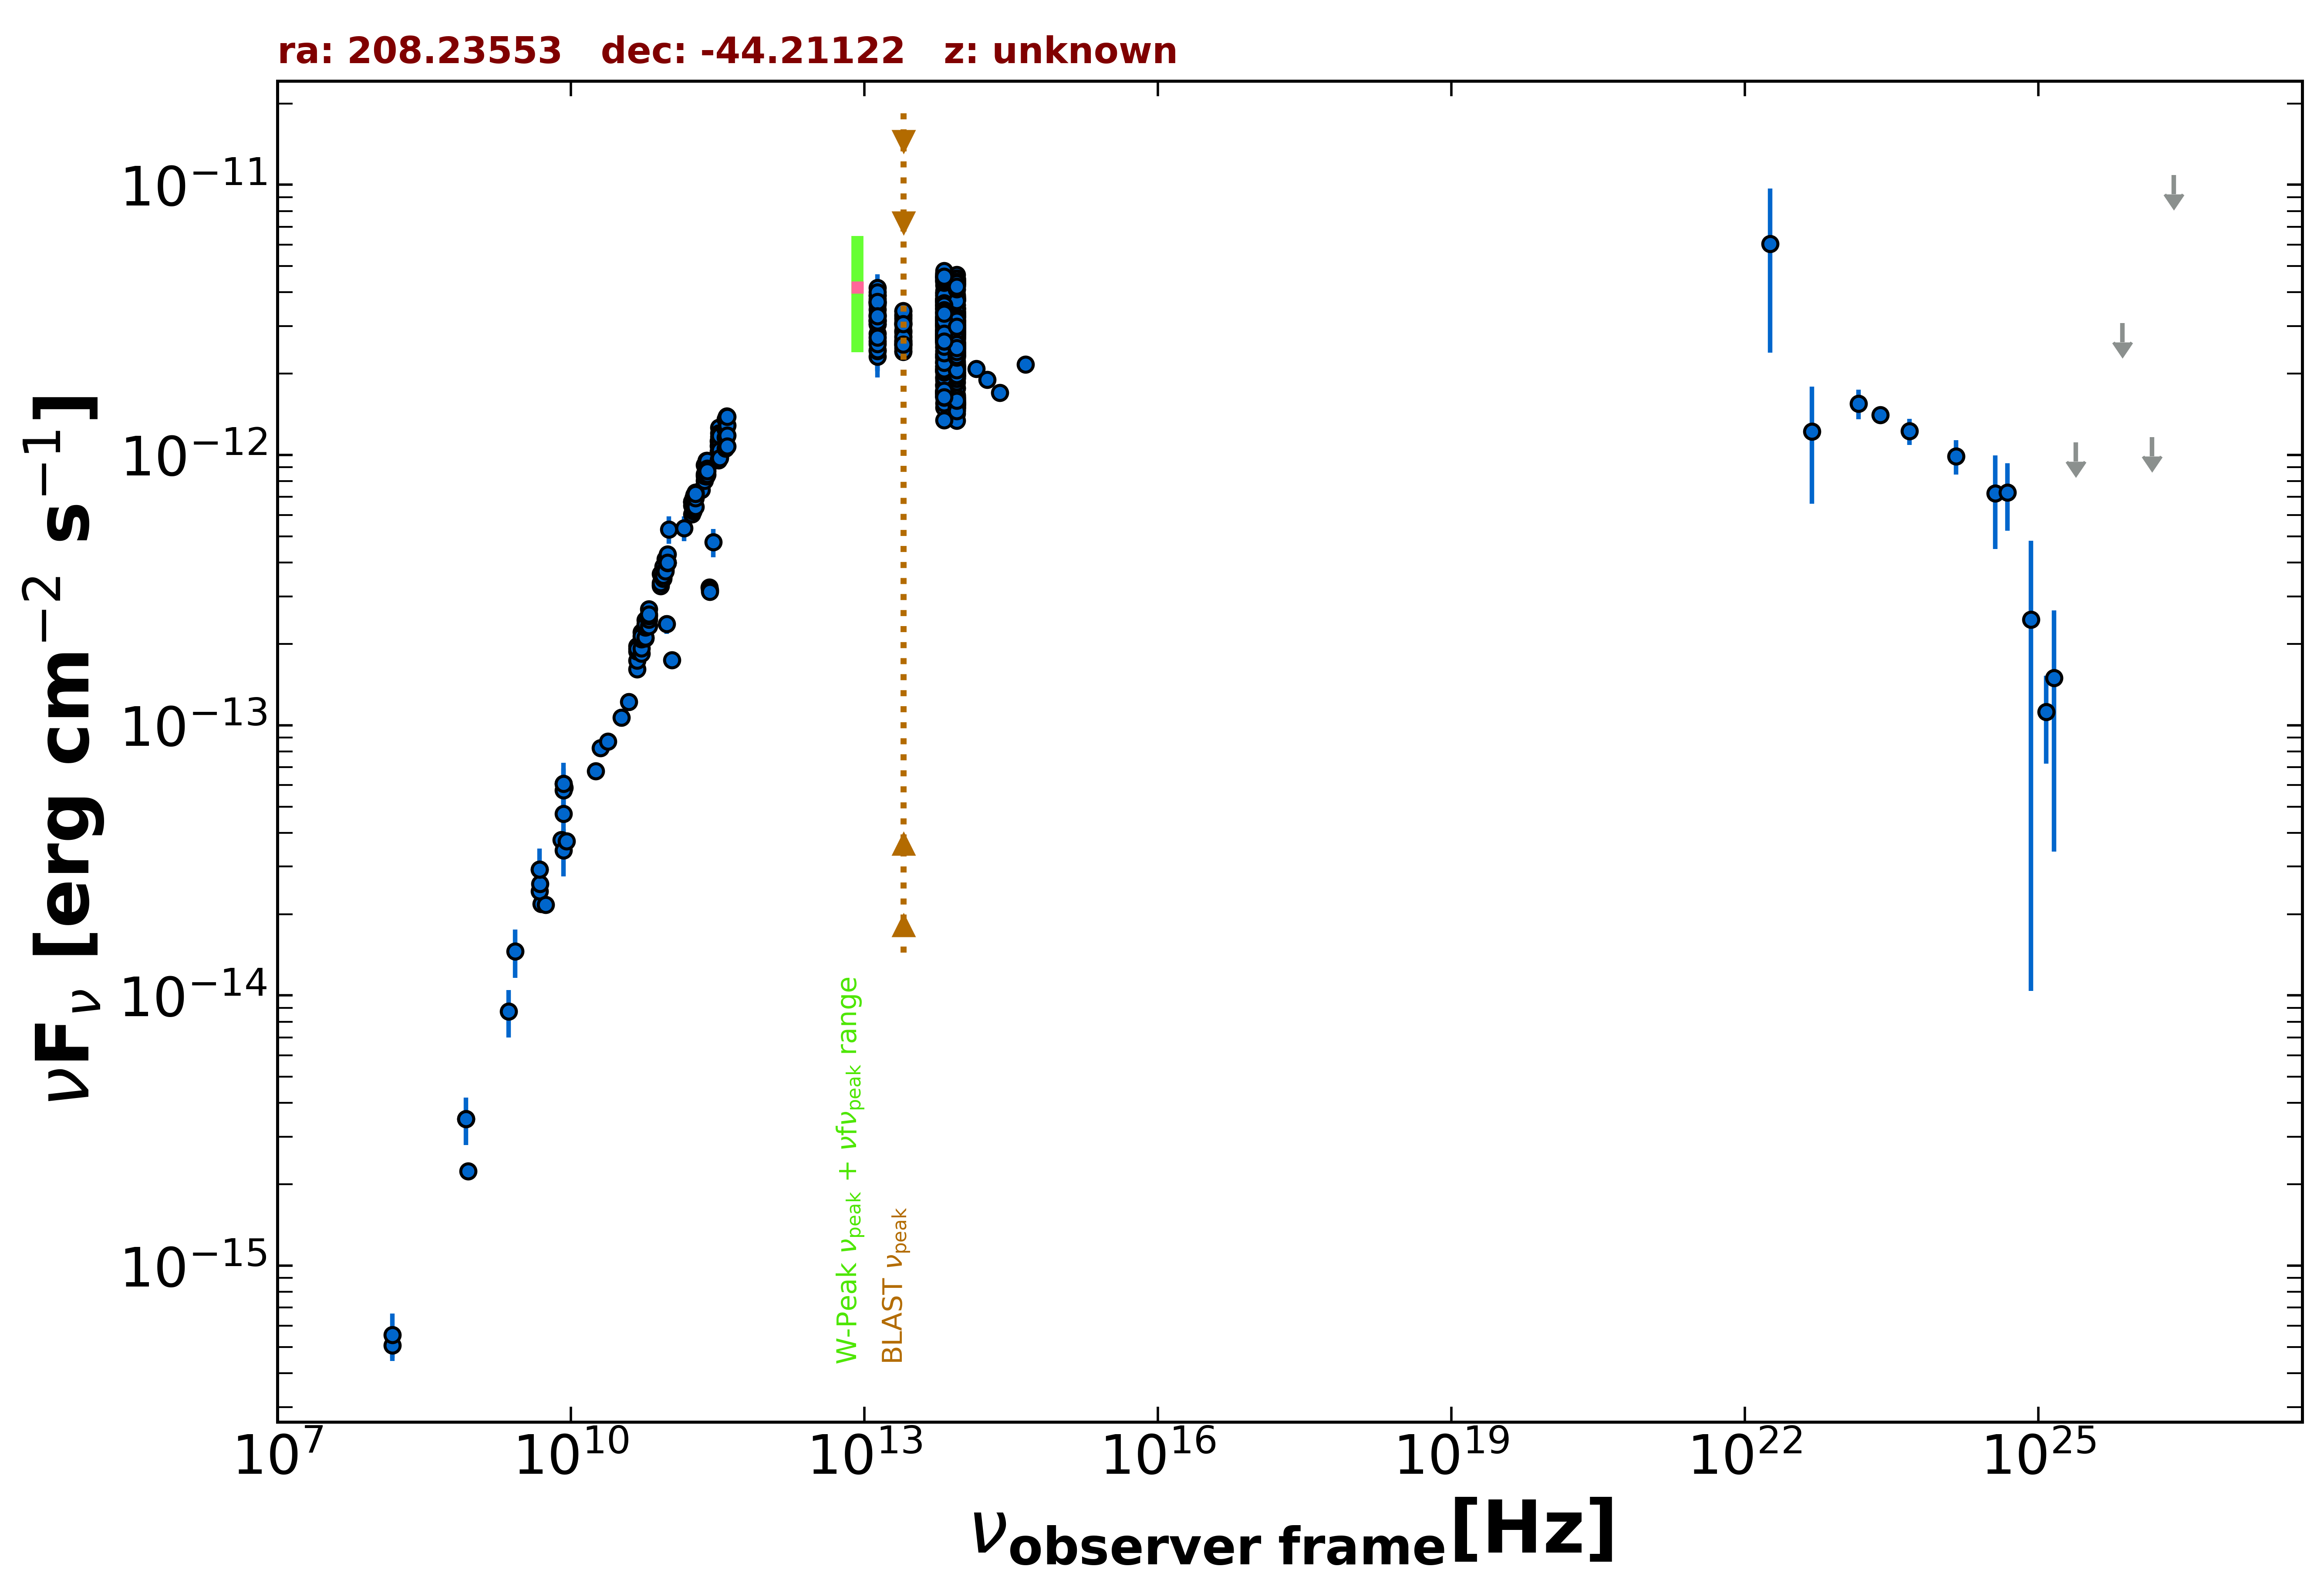

Values plotted in this chart, from the file beside it:
freq., flux, err_flux, MJD_start, MJD_end, flag, catalog, reference
8.870e+08, 2.237e-15, 1.610e-16, 55000, 55000, , RACS, Hale et al. 2021  PASA  38  e058
8.430e+08, 3.488e-15, 1.055e-16, 55000, 55000, , SUMSS, Manch et al. 2003  MNRAS  342  1117
1.500e+08, 5.073e-16, 5.100e-17, 55000, 55000, , TGSS150, Intema et al. 2017  A&A  598  A781
5.000e+09, 2.185e-14, 1.100e-15, 55000, 55000, , AT20G, Murphy et al. 2010  MNRAS  402  2403
8.000e+09, 3.768e-14, 1.920e-15, 55000, 55000, , AT20G, Murphy et al. 2010  MNRAS  402  2403
2.000e+10, 8.240e-14, 4.200e-15, 55000, 55000, , AT20G, Murphy et al. 2010  MNRAS  402  2403
4.800e+09, 2.923e-14, 5.750e-16, 55000, 55000, , ATPMN, McConnell et al. 2012  MNRAS  422  1527
8.600e+09, 5.882e-14, 2.755e-15, 55000, 55000, , ATPMN, McConnell et al. 2012  MNRAS  422  1527
8.400e+09, 6.075e-14, 0.000e+00, 55000, 55000, , CRATES, Healey et al. 2007  ApJS  171  61
4.800e+09, 2.434e-14, 1.345e-15, 55000, 55000, , PMN, Griffith et al. 1993-1996  VizieR  VIII/…
2.850e+11, 4.759e-13, 5.700e-14, 57087, 57087, , ALMA, Bonato et al. 2019  MNRAS  485  1188
9.506e+10, 2.367e-13, 1.900e-14, 57087, 57087, , ALMA, Bonato et al. 2019  MNRAS  485  1188
2.591e+11, 3.243e-13, 1.635e-14, 57397, 57397, , ALMA, Bonato et al. 2019  MNRAS  485  1188
1.076e+11, 1.742e-13, 8.750e-15, 57400, 57400, , ALMA, Bonato et al. 2019  MNRAS  485  1188
2.623e+11, 3.171e-13, 1.575e-14, 57402, 57402, , ALMA, Bonato et al. 2019  MNRAS  485  1188
2.623e+11, 3.124e-13, 1.575e-14, 57403, 57403, , ALMA, Bonato et al. 2019  MNRAS  485  1188
1.000e+11, 5.307e-13, 6.205e-14, 55000, 55000, , PCCS2100, GHz The Planck Collaboration 2018  A&A  …
1.430e+11, 5.358e-13, 5.675e-14, 55000, 55000, , PCCS2143, GHz The Planck Collaboration 2018  A&A  …
2.170e+11, 7.424e-13, 7.975e-14, 55000, 55000, , PCCS2217, GHz The Planck Collaboration 2018  A&A  …
1.389e+14, 2.088e-12, 1.270e-13, 55000, 55000, , 2MASS, Skrutskie et al. 2006  AJ  131  1163
1.804e+14, 1.900e-12, 1.245e-13, 55000, 55000, , 2MASS, Skrutskie et al. 2006  AJ  131  1163
2.427e+14, 1.699e-12, 1.125e-13, 55000, 55000, , 2MASS, Skrutskie et al. 2006  AJ  131  1163
8.817e+13, 2.936e-12, 5.000e-15, 55000, 55000, , UNWISE, Schlafly et al. 2019  ApJS  240  30
6.517e+13, 3.030e-12, 7.000e-15, 55000, 55000, , UNWISE, Schlafly et al. 2019  ApJS  240  30
8.817e+13, 2.808e-12, 5.700e-14, 55000, 55000, , WISE, Wright et al. 2010  AJ  140  1868
6.517e+13, 3.044e-12, 6.150e-14, 55000, 55000, , WISE, Wright et al. 2010  AJ  140  1868
2.498e+13, 2.870e-12, 5.800e-14, 55000, 55000, , WISE, Wright et al. 2010  AJ  140  1868
1.363e+13, 3.257e-12, 1.530e-13, 55000, 55000, , WISE, Wright et al. 2010  AJ  140  1868
8.817e+13, 3.389e-12, 7.500e-14, 56871, 56871, , NEOWISE, Mainzer et al. 2014  ApJ  792  30
6.517e+13, 3.822e-12, 1.090e-13, 56871, 56871, , NEOWISE, Mainzer et al. 2014  ApJ  792  30
8.817e+13, 3.380e-12, 8.050e-14, 56871, 56871, , NEOWISE, Mainzer et al. 2014  ApJ  792  30
6.517e+13, 3.680e-12, 9.850e-14, 56871, 56871, , NEOWISE, Mainzer et al. 2014  ApJ  792  30
8.817e+13, 3.487e-12, 7.050e-14, 56871, 56871, , NEOWISE, Mainzer et al. 2014  ApJ  792  30
6.517e+13, 3.721e-12, 8.200e-14, 56871, 56871, , NEOWISE, Mainzer et al. 2014  ApJ  792  30
8.817e+13, 3.503e-12, 7.700e-14, 56870, 56870, , NEOWISE, Mainzer et al. 2014  ApJ  792  30
6.517e+13, 3.745e-12, 8.600e-14, 56870, 56870, , NEOWISE, Mainzer et al. 2014  ApJ  792  30
8.817e+13, 3.324e-12, 8.300e-14, 56871, 56871, , NEOWISE, Mainzer et al. 2014  ApJ  792  30
6.517e+13, 3.687e-12, 9.500e-14, 56871, 56871, , NEOWISE, Mainzer et al. 2014  ApJ  792  30
8.817e+13, 3.324e-12, 8.300e-14, 56871, 56871, , NEOWISE, Mainzer et al. 2014  ApJ  792  30
6.517e+13, 3.690e-12, 1.090e-13, 56871, 56871, , NEOWISE, Mainzer et al. 2014  ApJ  792  30
8.817e+13, 3.484e-12, 7.700e-14, 56871, 56871, , NEOWISE, Mainzer et al. 2014  ApJ  792  30
6.517e+13, 3.683e-12, 1.020e-13, 56871, 56871, , NEOWISE, Mainzer et al. 2014  ApJ  792  30
8.817e+13, 3.490e-12, 7.700e-14, 56871, 56871, , NEOWISE, Mainzer et al. 2014  ApJ  792  30
6.517e+13, 3.717e-12, 8.250e-14, 56871, 56871, , NEOWISE, Mainzer et al. 2014  ApJ  792  30
8.817e+13, 3.598e-12, 1.125e-13, 56871, 56871, , NEOWISE, Mainzer et al. 2014  ApJ  792  30
6.517e+13, 3.759e-12, 9.000e-14, 56871, 56871, , NEOWISE, Mainzer et al. 2014  ApJ  792  30
8.817e+13, 3.392e-12, 7.800e-14, 56871, 56871, , NEOWISE, Mainzer et al. 2014  ApJ  792  30
6.517e+13, 3.780e-12, 8.350e-14, 56871, 56871, , NEOWISE, Mainzer et al. 2014  ApJ  792  30
8.817e+13, 3.477e-12, 8.950e-14, 56870, 56870, , NEOWISE, Mainzer et al. 2014  ApJ  792  30
6.517e+13, 3.704e-12, 1.025e-13, 56870, 56870, , NEOWISE, Mainzer et al. 2014  ApJ  792  30
8.817e+13, 3.455e-12, 8.300e-14, 56870, 56870, , NEOWISE, Mainzer et al. 2014  ApJ  792  30
6.517e+13, 3.580e-12, 9.200e-14, 56870, 56870, , NEOWISE, Mainzer et al. 2014  ApJ  792  30
8.817e+13, 3.336e-12, 8.950e-14, 56870, 56870, , NEOWISE, Mainzer et al. 2014  ApJ  792  30
6.517e+13, 3.707e-12, 8.550e-14, 56870, 56870, , NEOWISE, Mainzer et al. 2014  ApJ  792  30
8.817e+13, 3.417e-12, 7.550e-14, 56870, 56870, , NEOWISE, Mainzer et al. 2014  ApJ  792  30
6.517e+13, 3.755e-12, 8.300e-14, 56870, 56870, , NEOWISE, Mainzer et al. 2014  ApJ  792  30
8.817e+13, 3.227e-12, 7.450e-14, 56871, 56871, , NEOWISE, Mainzer et al. 2014  ApJ  792  30
6.517e+13, 3.593e-12, 7.950e-14, 56871, 56871, , NEOWISE, Mainzer et al. 2014  ApJ  792  30
8.817e+13, 4.476e-12, 8.650e-14, 57055, 57055, , NEOWISE, Mainzer et al. 2014  ApJ  792  30
6.517e+13, 4.428e-12, 9.350e-14, 57055, 57055, , NEOWISE, Mainzer et al. 2014  ApJ  792  30
... 734 more rows
